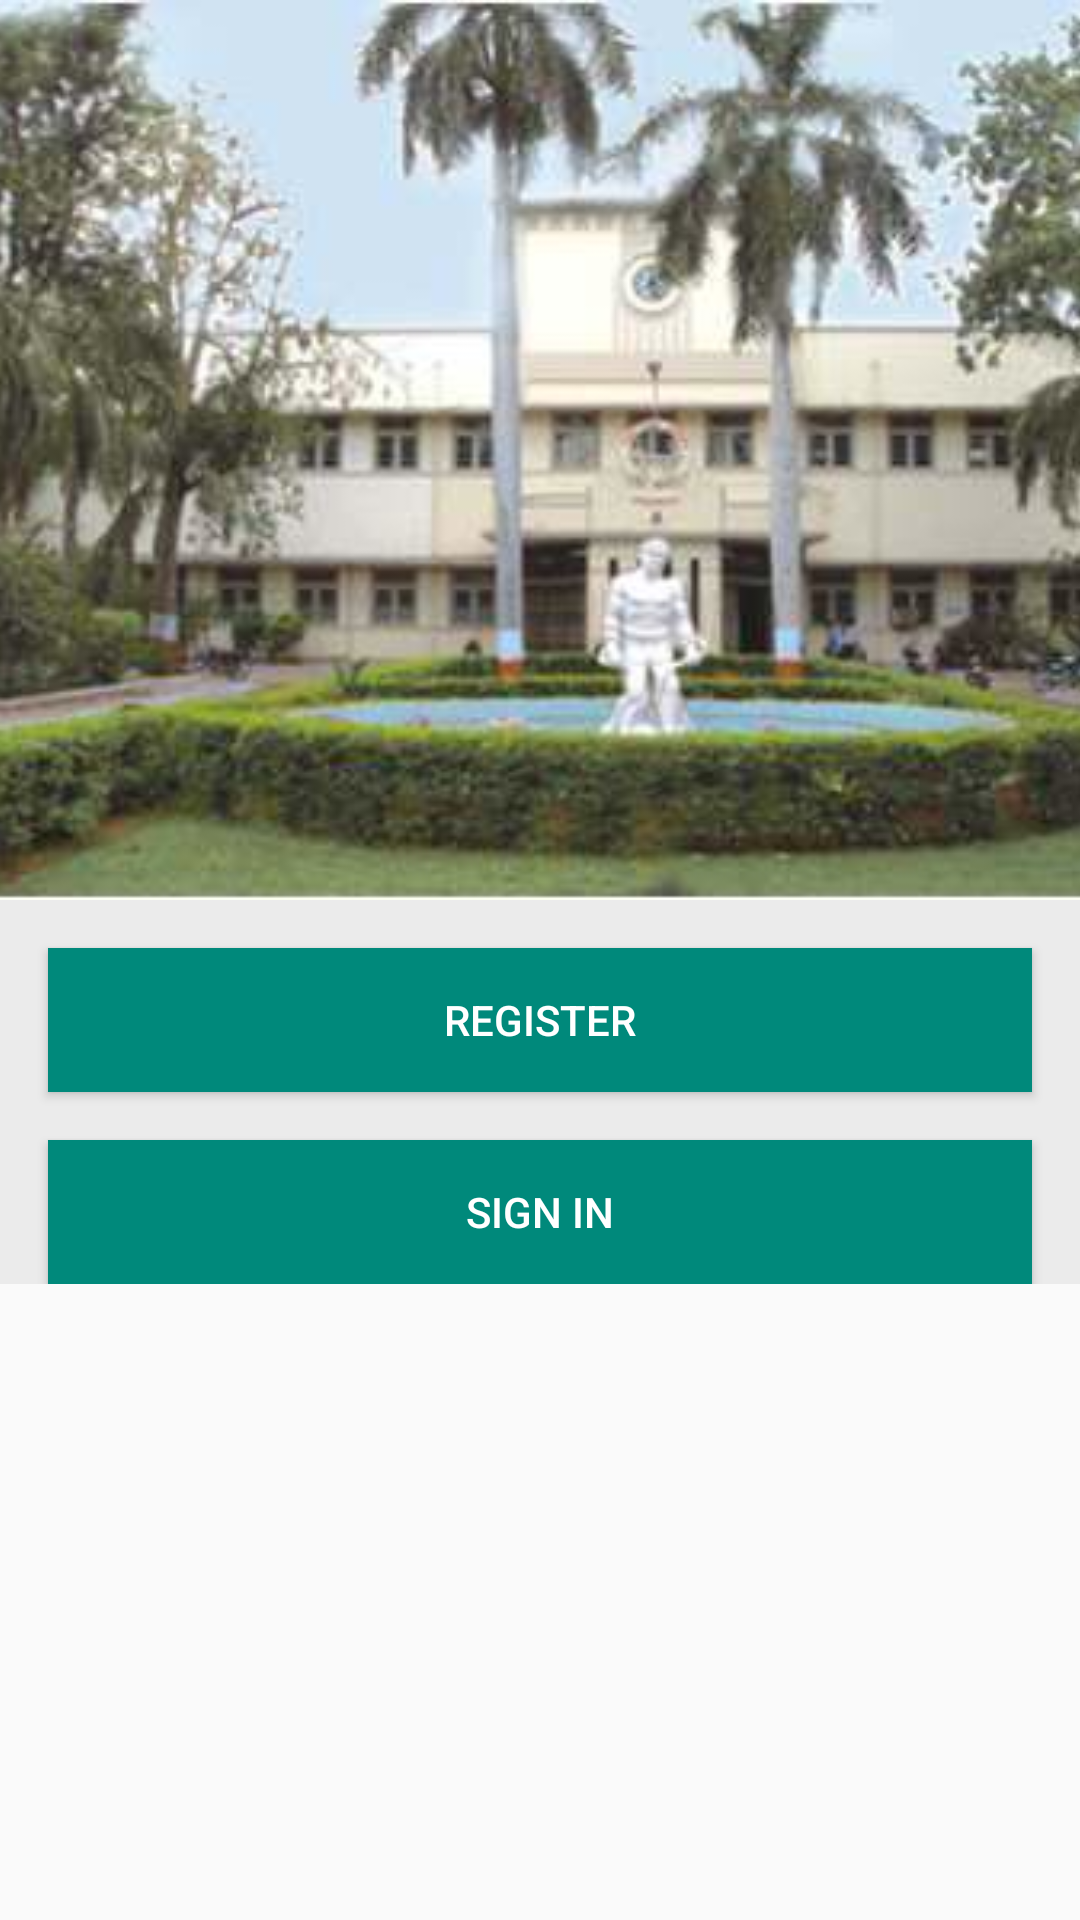

Android layout source for this screen:
<!-- AndroidManifest.xml: activity theme AppTheme.OnlyStatusBar -->
<!-- res/layout/activity_start.xml -->
<?xml version="1.0" encoding="utf-8"?>
<ScrollView
    android:layout_width="match_parent"
    android:layout_height="match_parent"
    xmlns:android="http://schemas.android.com/apk/res/android">

    <LinearLayout
        xmlns:android="http://schemas.android.com/apk/res/android"
        xmlns:tools="http://schemas.android.com/tools"
        android:id="@+id/activity_register"
        android:layout_width="match_parent"
        android:layout_height="match_parent"
        android:background="#ebebeb"
        android:paddingBottom="@dimen/activity_vertical_margin"
        android:orientation="vertical"
        tools:context="jaypatel.co.in.bvmalumni.StartActivity">

        <FrameLayout
            android:layout_width="match_parent"
            android:layout_height="wrap_content"
            android:id="@+id/fra">

            <ImageView
                android:layout_width="match_parent"
                android:layout_height="300dp"
                android:scaleType="centerCrop"
                android:src="@drawable/bvm"/>

            <TextView
                android:layout_width="match_parent"
                android:layout_height="match_parent"
                android:text="Welcome to BVM!"
                android:alpha="0.7"
                android:textAlignment="center"
                android:gravity="center"
                android:textSize="50sp"
                android:padding="16dp"
                android:background="#00897b"
                android:visibility="gone"
                android:textColor="#fff"
                android:layout_gravity="bottom"
                android:id="@+id/textView2" />

        </FrameLayout>

        <Button
            android:layout_width="match_parent"
            android:layout_height="wrap_content"
            android:text="Register"
            android:id="@+id/btn_register"
            android:padding="8dp"
            android:background="#00897b"
            android:textColor="#fff"
            android:layout_marginTop="16dp"
            android:layout_marginRight="16dp"
            android:layout_marginLeft="16dp"
            android:layout_gravity="center"/>

        <Button
            android:layout_width="match_parent"
            android:layout_height="wrap_content"
            android:text="Sign In"
            android:id="@+id/btn_signIn"
            android:padding="8dp"
            android:background="#00897b"
            android:textColor="#fff"
            android:layout_marginTop="16dp"
            android:layout_marginRight="16dp"
            android:layout_marginLeft="16dp"
            android:layout_gravity="center"/>

    </LinearLayout>

</ScrollView>
<!-- resources referenced by this layout -->
<resources>
  <!-- drawable bvm: png bitmap (drawable, 279733 bytes) -->
  <style name="AppTheme.OnlyStatusBar">
          <item name="windowNoTitle">true</item>
          <item name="windowActionBar">false</item>
          <item name="android:windowFullscreen">true</item>
          <item name="android:windowContentOverlay">@null</item>
          <item name="android:statusBarColor">#FF000000</item>
      </style>
</resources>
